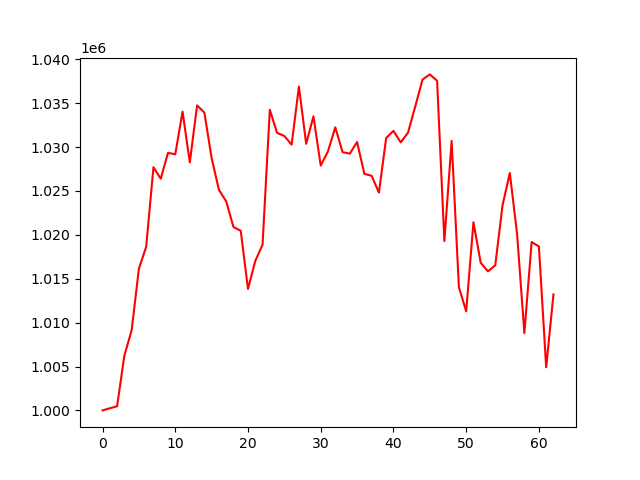

The file beside this chart, header and first rows:
, 0
0, 1000000
1, 1000241
2, 1000468
3, 1006245
4, 1009127
5, 1016160
6, 1018629
7, 1027696
8, 1026393
9, 1029332
10, 1029178
11, 1034037
12, 1028255
13, 1034744
14, 1033917
15, 1028741
16, 1025125
17, 1023812
18, 1020890
19, 1020461
20, 1013839
21, 1017026
22, 1018868
23, 1034243
24, 1031614
25, 1031260
26, 1030271
27, 1036884
28, 1030363
29, 1033496
30, 1027887
31, 1029519
32, 1032247
33, 1029420
34, 1029244
35, 1030571
36, 1026944
37, 1026723
38, 1024809
39, 1031032
40, 1031839
41, 1030535
42, 1031630
43, 1034633
44, 1037691
45, 1038274
46, 1037553
47, 1019289
48, 1030694
49, 1014025
50, 1011287
51, 1021436
52, 1016806
53, 1015838
54, 1016535
55, 1023363
56, 1027042
57, 1020101
58, 1008810
59, 1019181
... 3 more rows
